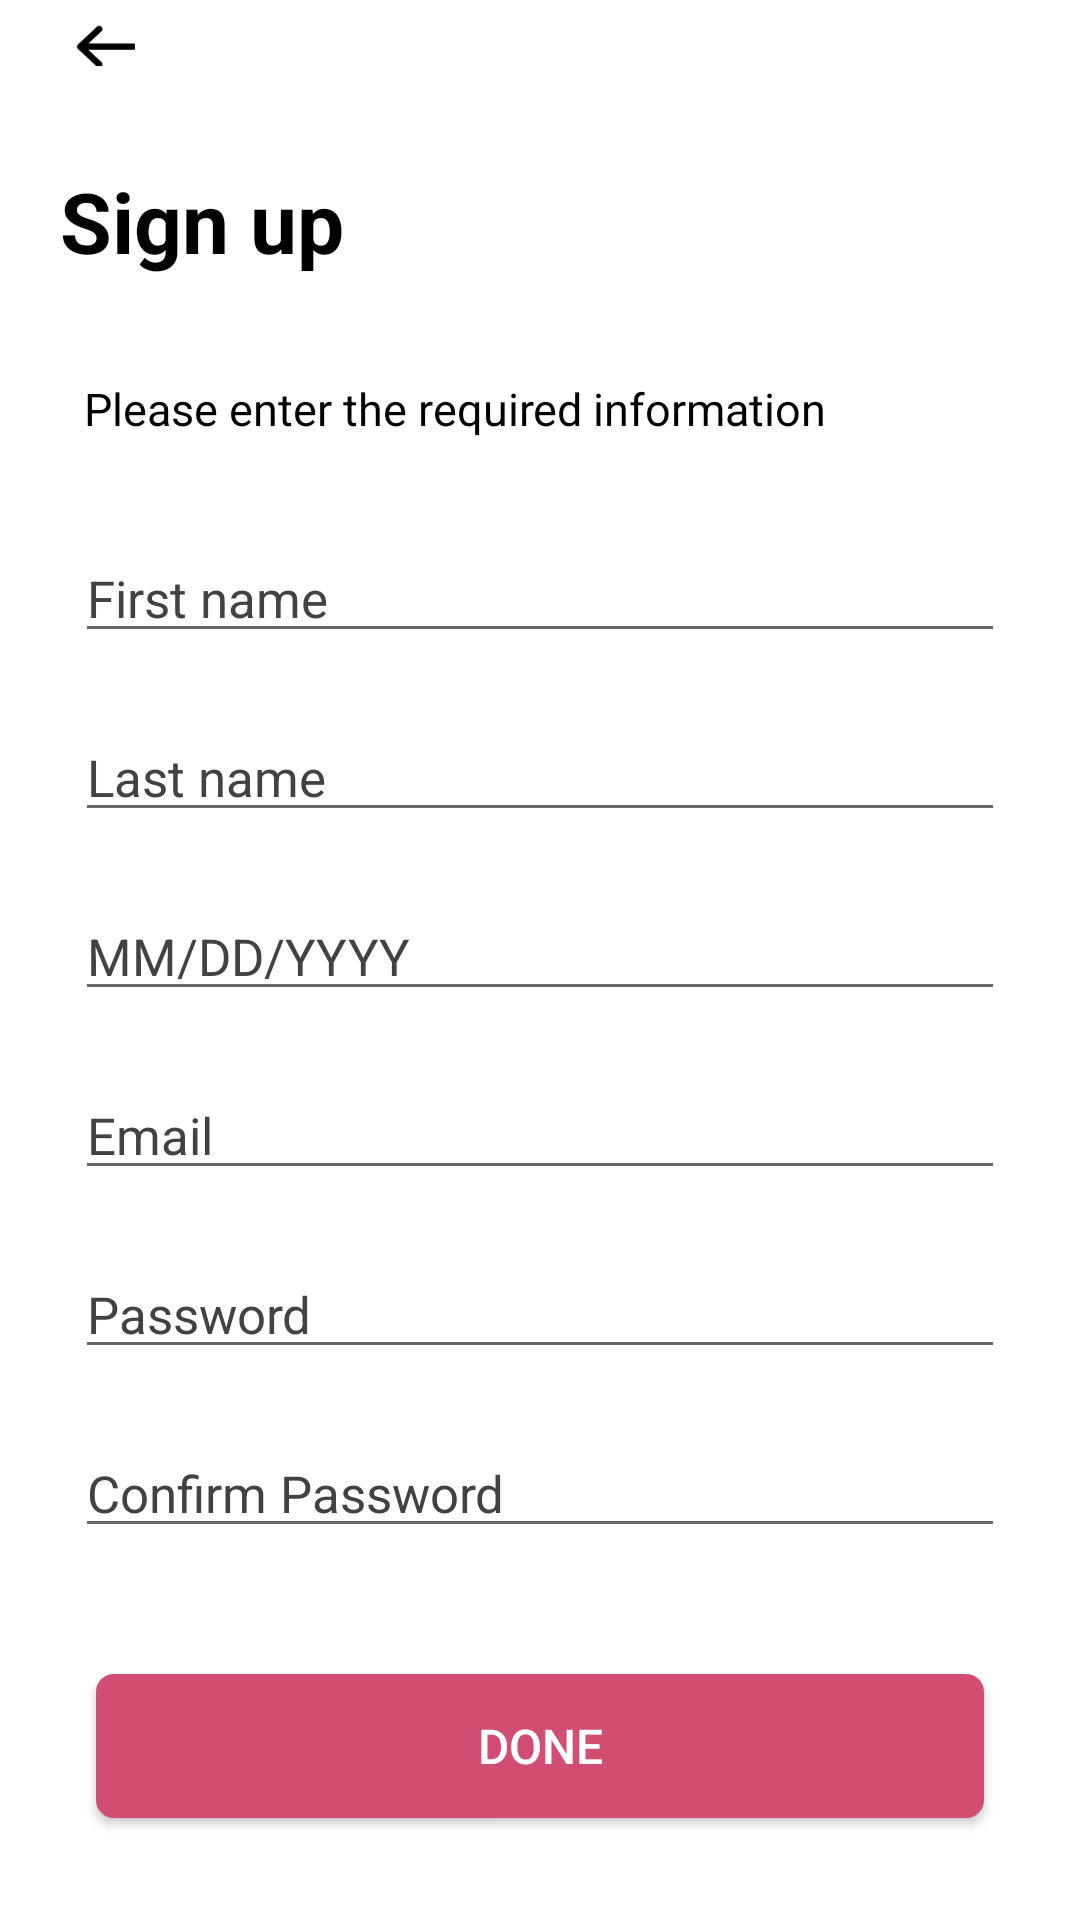

The Android layout XML behind this screen, and the referenced resources:
<!-- AndroidManifest.xml: activity theme Theme.FlirtAndroid.NoActionBar -->
<!-- res/layout/activity_register.xml -->
<?xml version="1.0" encoding="utf-8"?>
<androidx.constraintlayout.widget.ConstraintLayout xmlns:android="http://schemas.android.com/apk/res/android"
    xmlns:tools="http://schemas.android.com/tools"
    android:layout_width="match_parent"
    android:layout_height="match_parent"
    tools:context=".acitivities.RegisterActivity">

    <androidx.appcompat.widget.Toolbar
        android:id="@+id/toolbar"
        android:layout_width="match_parent"
        android:layout_height="30dp"
        android:background="@android:color/transparent"
        android:minHeight="?attr/actionBarSize"
        tools:ignore="MissingConstraints">

        <ImageView
            android:id="@+id/back_btn"
            android:layout_width="20dp"
            android:layout_height="14dp"
            android:layout_marginStart="25dp"
            android:background="@drawable/backbtn" />
    </androidx.appcompat.widget.Toolbar>

    <LinearLayout
        android:layout_width="match_parent"
        android:layout_height="match_parent"
        android:orientation="vertical">

        
        <TextView
            android:id="@+id/log_in"
            android:layout_width="match_parent"
            android:layout_height="41dp"
            android:layout_marginLeft="20dp"
            android:layout_marginTop="55dp"
            android:layout_marginBottom="30dp"
            android:gravity="top"
            android:text="Sign up"
            android:textAppearance="@style/log_in"
            android:textStyle="bold" />

        <TextView
            android:id="@+id/please_ente"
            android:layout_width="288dp"
            android:layout_height="22dp"
            android:layout_marginBottom="20dp"
            android:layout_marginLeft="28dp"
            android:lineSpacingExtra="1sp"
            android:text="Please enter the required information"
            android:textAppearance="@style/please_ente" />

        <EditText
            android:id="@+id/f_name"
            android:layout_width="match_parent"
            android:layout_height="wrap_content"
            android:layout_marginHorizontal="25dp"
            android:layout_marginVertical="10dp"
            android:layout_marginTop="20dp"
            android:hint="First name"
            android:inputType="text"
            android:maxLines="1"
            android:textColorHint="@color/cardview_dark_background"
            android:textSize="17sp" />

        <EditText
            android:id="@+id/l_name"
            android:layout_width="match_parent"
            android:layout_height="wrap_content"
            android:layout_marginHorizontal="25dp"
            android:layout_marginVertical="10dp"
            android:hint="Last name"
            android:inputType="text"
            android:maxLines="1"
            android:textColorHint="@color/cardview_dark_background"
            android:textSize="17sp" />

        <EditText
            android:id="@+id/dob"
            android:layout_width="match_parent"
            android:layout_height="wrap_content"
            android:layout_marginHorizontal="25dp"
            android:layout_marginVertical="10dp"
            android:hint="MM/DD/YYYY"
            android:inputType="text"
            android:maxLines="1"
            android:textColorHint="@color/cardview_dark_background"
            android:textSize="17sp" />

        <EditText
            android:id="@+id/email_Edit_Text"
            android:layout_width="match_parent"
            android:layout_height="wrap_content"
            android:layout_marginHorizontal="25dp"
            android:layout_marginVertical="10dp"
            android:hint="Email"
            android:inputType="textEmailAddress"
            android:maxLines="1"
            android:textColorHint="@color/cardview_dark_background"
            android:textSize="17sp" />

        <EditText
            android:id="@+id/password_Edit_Text"
            android:layout_width="match_parent"
            android:layout_height="wrap_content"
            android:layout_marginHorizontal="25dp"
            android:layout_marginVertical="10dp"
            android:hint="Password"
            android:inputType="textPassword"
            android:maxLines="1"
            android:textColorHint="@color/cardview_dark_background"
            android:textSize="17sp" />

        <EditText
            android:id="@+id/c_password"
            android:layout_width="match_parent"
            android:layout_height="wrap_content"
            android:layout_marginHorizontal="25dp"
            android:layout_marginVertical="10dp"
            android:hint="Confirm Password"
            android:inputType="textPassword"
            android:maxLines="1"
            android:textColorHint="@color/cardview_dark_background"
            android:textSize="17sp" />

        <Button
            android:id="@+id/done_btn"
            android:layout_width="match_parent"
            android:layout_height="wrap_content"
            android:layout_marginHorizontal="32dp"
            android:layout_marginTop="32dp"
            android:background="@drawable/btn_design"
            android:text="Done"
            android:textColor="@android:color/white"
            android:textSize="16sp" />


    </LinearLayout>

</androidx.constraintlayout.widget.ConstraintLayout>
<!-- resources referenced by this layout -->
<resources>
  <!-- drawable backbtn: png bitmap (drawable, 401 bytes) -->
  <!-- drawable btn_design (drawable) -->
  <shape xmlns:android="http://schemas.android.com/apk/res/android">
      <solid android:color="#D14D72" /> 
      <corners android:radius="6dp" /> 
  </shape>
  <style name="log_in">
          <item name="android:textSize">28sp</item>
          <item name="android:textColor">#000000</item>
      </style>
  <style name="please_ente">
          <item name="android:textSize">15sp</item>
          <item name="android:textColor">#000000</item>
      </style>
  <style name="Theme.FlirtAndroid.NoActionBar">
          <item name="windowActionBar">false</item>
          <item name="windowNoTitle">true</item>
          <item name="android:navigationBarColor">@color/white</item>
  
      </style>
  <color name="white">#FFFFFFFF</color>
</resources>
